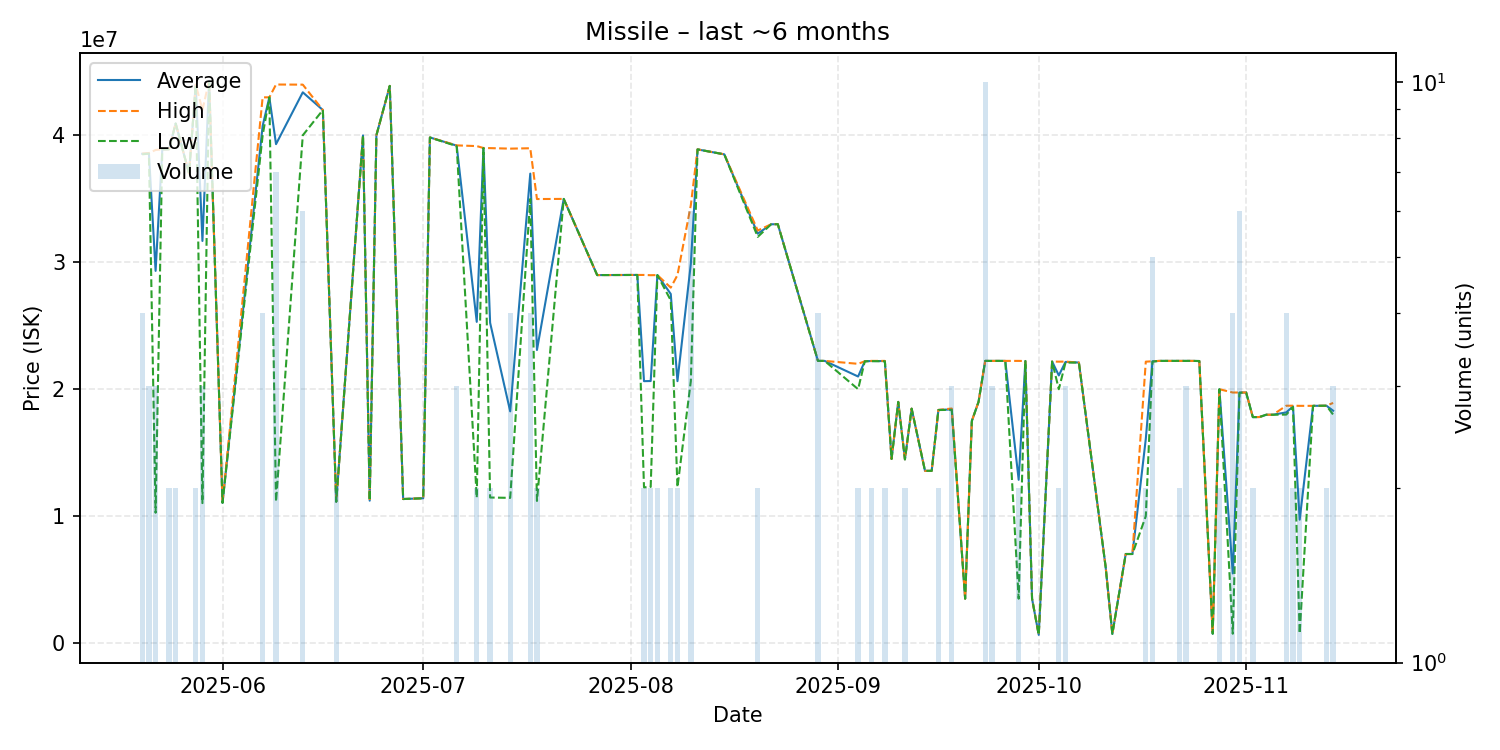

Source data for this figure (header and first rows):
date, average, highest, lowest, order_count, volume
2025-05-20, 38545000, 38560000, 38500000, 2, 4
2025-05-21, 38586667, 38600000, 38560000, 3, 3
2025-05-22, 29320000, 38845000, 10270000, 3, 3
2025-05-23, 38890000, 38890000, 38890000, 1, 1
2025-05-24, 38900000, 38900000, 38900000, 1, 2
2025-05-25, 40930000, 40930000, 40930000, 1, 2
2025-05-27, 37000000, 37000000, 37000000, 1, 1
2025-05-28, 43985000, 43990000, 43980000, 2, 2
2025-05-29, 31676667, 42000000, 11030000, 3, 3
2025-05-30, 44300000, 44300000, 44300000, 1, 1
2025-06-01, 11050000, 11050000, 11050000, 1, 1
2025-06-07, 40745000, 42990000, 40000000, 4, 4
2025-06-08, 42990000, 42990000, 42990000, 1, 1
2025-06-09, 39302857, 44000000, 11140000, 4, 7
2025-06-13, 43386667, 43990000, 40000000, 5, 6
2025-06-16, 41990000, 41990000, 41990000, 1, 1
2025-06-18, 11145000, 11160000, 11130000, 2, 2
2025-06-22, 39990000, 39990000, 39990000, 1, 1
2025-06-23, 11220000, 11220000, 11220000, 1, 1
2025-06-24, 40000000, 40000000, 40000000, 1, 1
2025-06-26, 43890000, 43890000, 43890000, 1, 1
2025-06-28, 11350000, 11350000, 11350000, 1, 1
2025-07-01, 11410000, 11410000, 11410000, 1, 1
2025-07-02, 39830000, 39830000, 39830000, 1, 1
2025-07-06, 39186667, 39205000, 39150000, 3, 3
2025-07-09, 25305000, 39150000, 11460000, 2, 2
2025-07-10, 39000000, 39000000, 39000000, 1, 1
2025-07-11, 25230000, 38990000, 11470000, 2, 2
2025-07-14, 18257500, 38950000, 11440000, 4, 4
2025-07-17, 36982500, 38980000, 34985000, 3, 4
2025-07-18, 23090000, 34980000, 11200000, 2, 2
2025-07-22, 34990000, 34990000, 34990000, 1, 1
2025-07-27, 28990000, 28990000, 28990000, 1, 1
2025-08-02, 29000000, 29000000, 29000000, 1, 1
2025-08-03, 20635000, 29000000, 12270000, 2, 2
2025-08-04, 20645000, 28980000, 12310000, 2, 2
2025-08-05, 28990000, 28990000, 28990000, 2, 2
2025-08-07, 27500000, 28000000, 27000000, 2, 2
2025-08-08, 20635000, 28990000, 12280000, 2, 2
2025-08-10, 29880000, 34500000, 20640000, 6, 6
2025-08-11, 38890000, 38890000, 38890000, 1, 1
2025-08-15, 38500000, 38500000, 38500000, 1, 1
2025-08-20, 32250000, 32500000, 32000000, 2, 2
2025-08-22, 32990000, 32990000, 32990000, 1, 1
2025-08-23, 33000000, 33000000, 33000000, 1, 1
2025-08-29, 22230000, 22230000, 22230000, 4, 4
2025-08-30, 22230000, 22230000, 22230000, 1, 1
2025-09-04, 21000000, 22000000, 20000000, 2, 2
2025-09-05, 22200000, 22200000, 22200000, 1, 1
2025-09-06, 22220000, 22230000, 22210000, 2, 2
2025-09-08, 22215000, 22230000, 22200000, 2, 2
2025-09-09, 14510000, 14510000, 14510000, 1, 1
2025-09-10, 19000000, 19000000, 19000000, 1, 1
2025-09-11, 14475000, 14480000, 14470000, 2, 2
2025-09-12, 18470000, 18470000, 18470000, 1, 1
2025-09-14, 13570000, 13570000, 13570000, 1, 1
2025-09-15, 13570000, 13570000, 13570000, 1, 1
2025-09-16, 18365000, 18370000, 18360000, 2, 2
2025-09-18, 18410000, 18480000, 18375000, 3, 3
2025-09-20, 3501000, 3501000, 3501000, 1, 1
... 39 more rows
